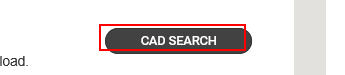
Workflow: Main

Step 1: click on the button 'CAD Search'

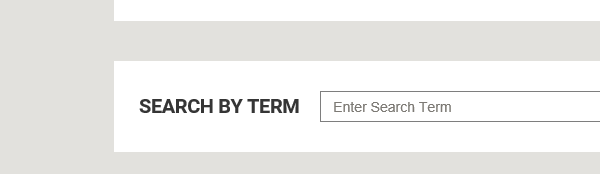
Step 2: Attach Window 'iexplore.exe Free' in window 'Free 3D CAD Drawings and Library for Engineers - Parker'

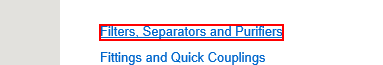
Step 3: find the link

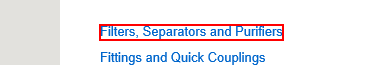
Step 4: click on the link

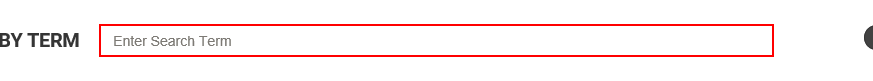
Step 5: click on the text box

Step 6: type "bst-2" into the text box (same screen as step 5)

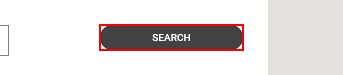
Step 7: find the button

Step 8: click on the button (same screen as step 7)

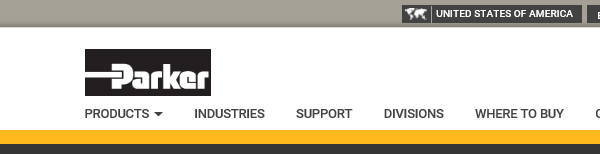
Step 9: Attach Window 'iexplore.exe Parker' in window 'Parker Engineering Your Success Motion Control Technology'

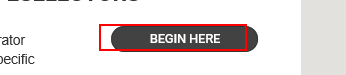
Step 10: click on the button 'Begin Here'

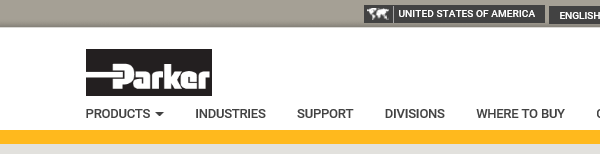
Step 11: Attach Window 'iexplore.exe Configurat...' in window 'Configurator for Hydraulic and Pneumatic Components, Parts, and *'

Step 12: Attach Window 'iexplore.exe Parker' in window 'Parker Engineering Your Success Motion Control Technology' (same screen as step 9)

Step 13: click on the button 'Begin Here' (same screen as step 10)

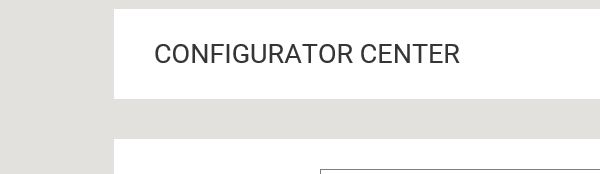
Step 14: Attach Window 'iexplore.exe Configurat...' in window 'Configurator for Hydraulic and Pneumatic Components, Parts, and *'

Step 15: click on the text box (same screen as step 5)

Step 16: type "bst-2" into the text box (same screen as step 5)

Step 17: find the button (same screen as step 7)

Step 18: click on the button (same screen as step 7)

Step 19: Attach Window 'iexplore.exe Parker' in window 'Parker Engineering Your Success Motion Control Technology' (same screen as step 9)

Step 20: click on the button 'Begin Here' (same screen as step 10)

Step 21: Attach Window 'iexplore.exe Configurat...' in window 'Configurator for Hydraulic and Pneumatic Components, Parts, and *' (same screen as step 14)

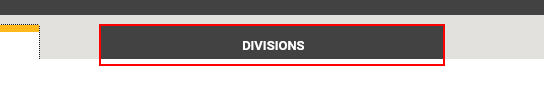
Step 22: find the link 'divisions-tab-link'

Step 23: click on the link 'divisions-tab-link' (same screen as step 22)

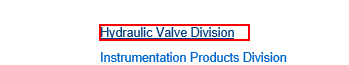
Step 24: find the link

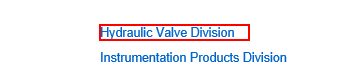
Step 25: click on the link

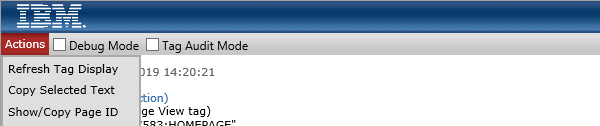
Step 26: Attach Window 'iexplore.exe' at http://libs.coremetrics.com/tagbar/content/

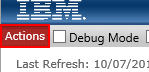
Step 27: hover over the table cell

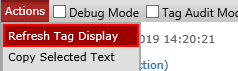
Step 28: click on the label

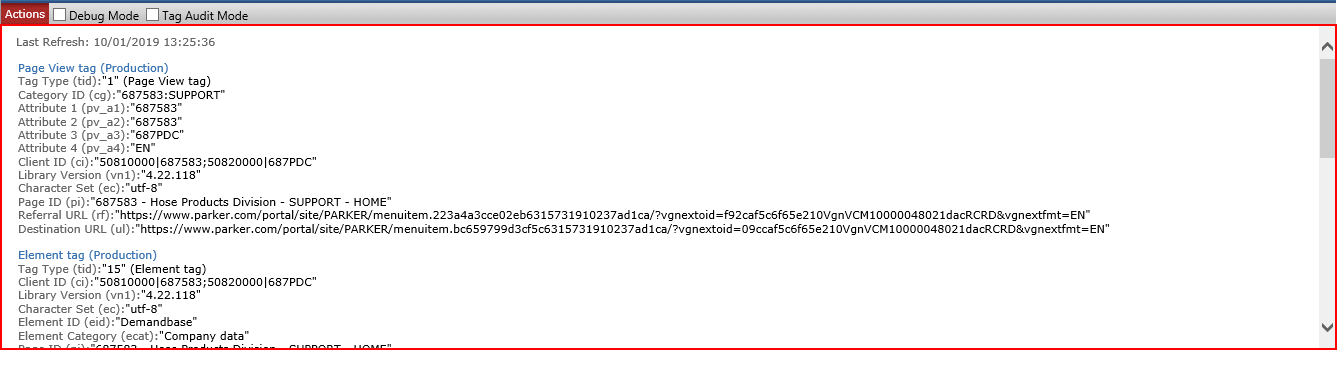
Step 29: get-text from the element
